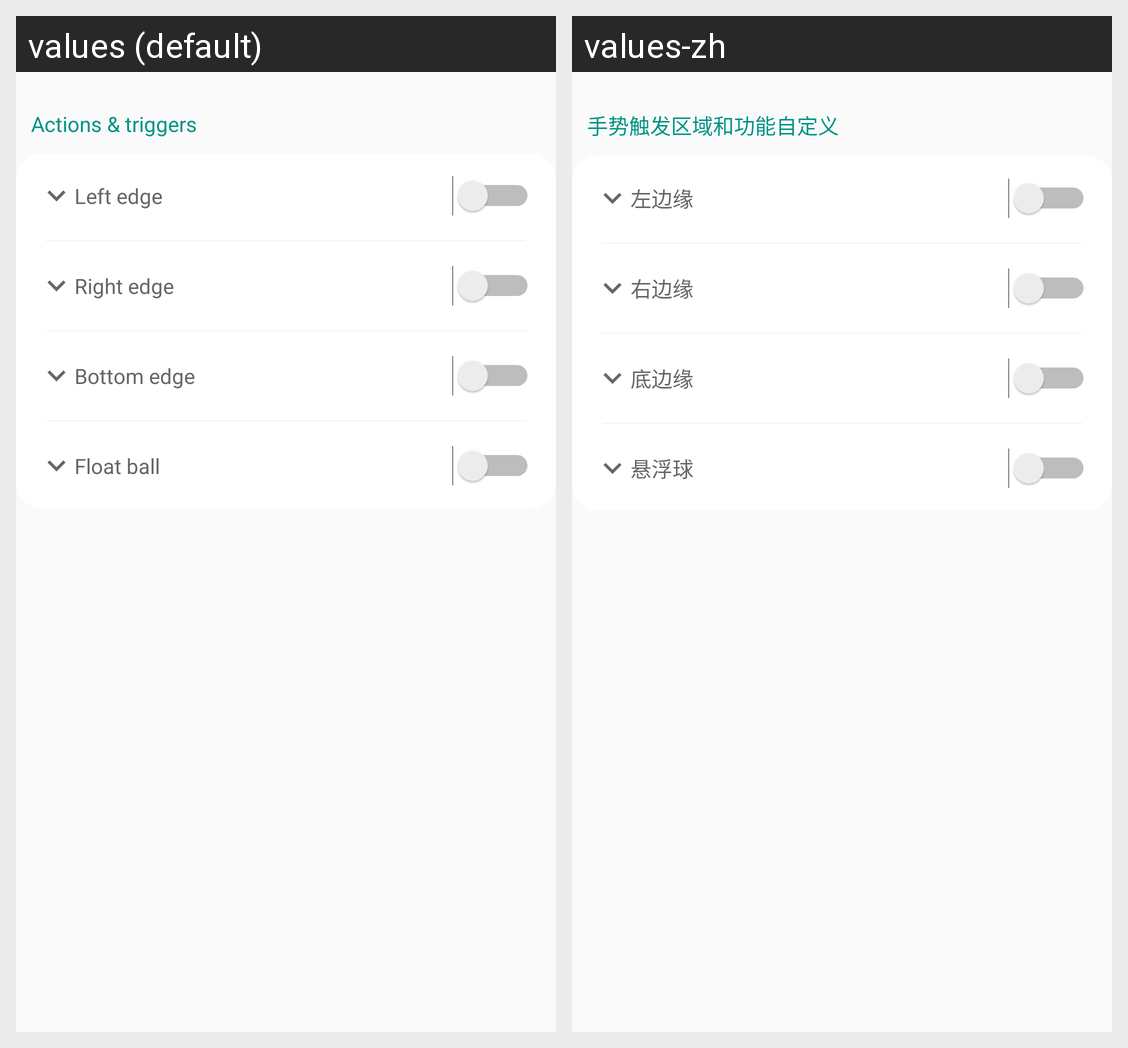

Locale-by-locale string values for the Android screen shown in this grid:
Android screen res/layout/more_settings.xml rendered under 2 locales, left to right: values (default), values-zh. Device: Nexus 5 (rendered at 1080×1920; each locale shown at half size, 540×960, under a caption strip naming it); theme AppTheme.
Strings drawn on this screen, with the default value and each locale's value (text and hints the layout hard-codes, and strings that could not be matched under every locale, appear in the picture but are not listed):

gesture_area_text
  values: Actions & triggers
  values-zh: 手势触发区域和功能自定义

left_side_text
  values: Left edge
  values-zh: 左边缘

right_side_text
  values: Right edge
  values-zh: 右边缘

bottom_side_text
  values: Bottom edge
  values-zh: 底边缘

float_ball
  values: Float ball
  values-zh: 悬浮球
